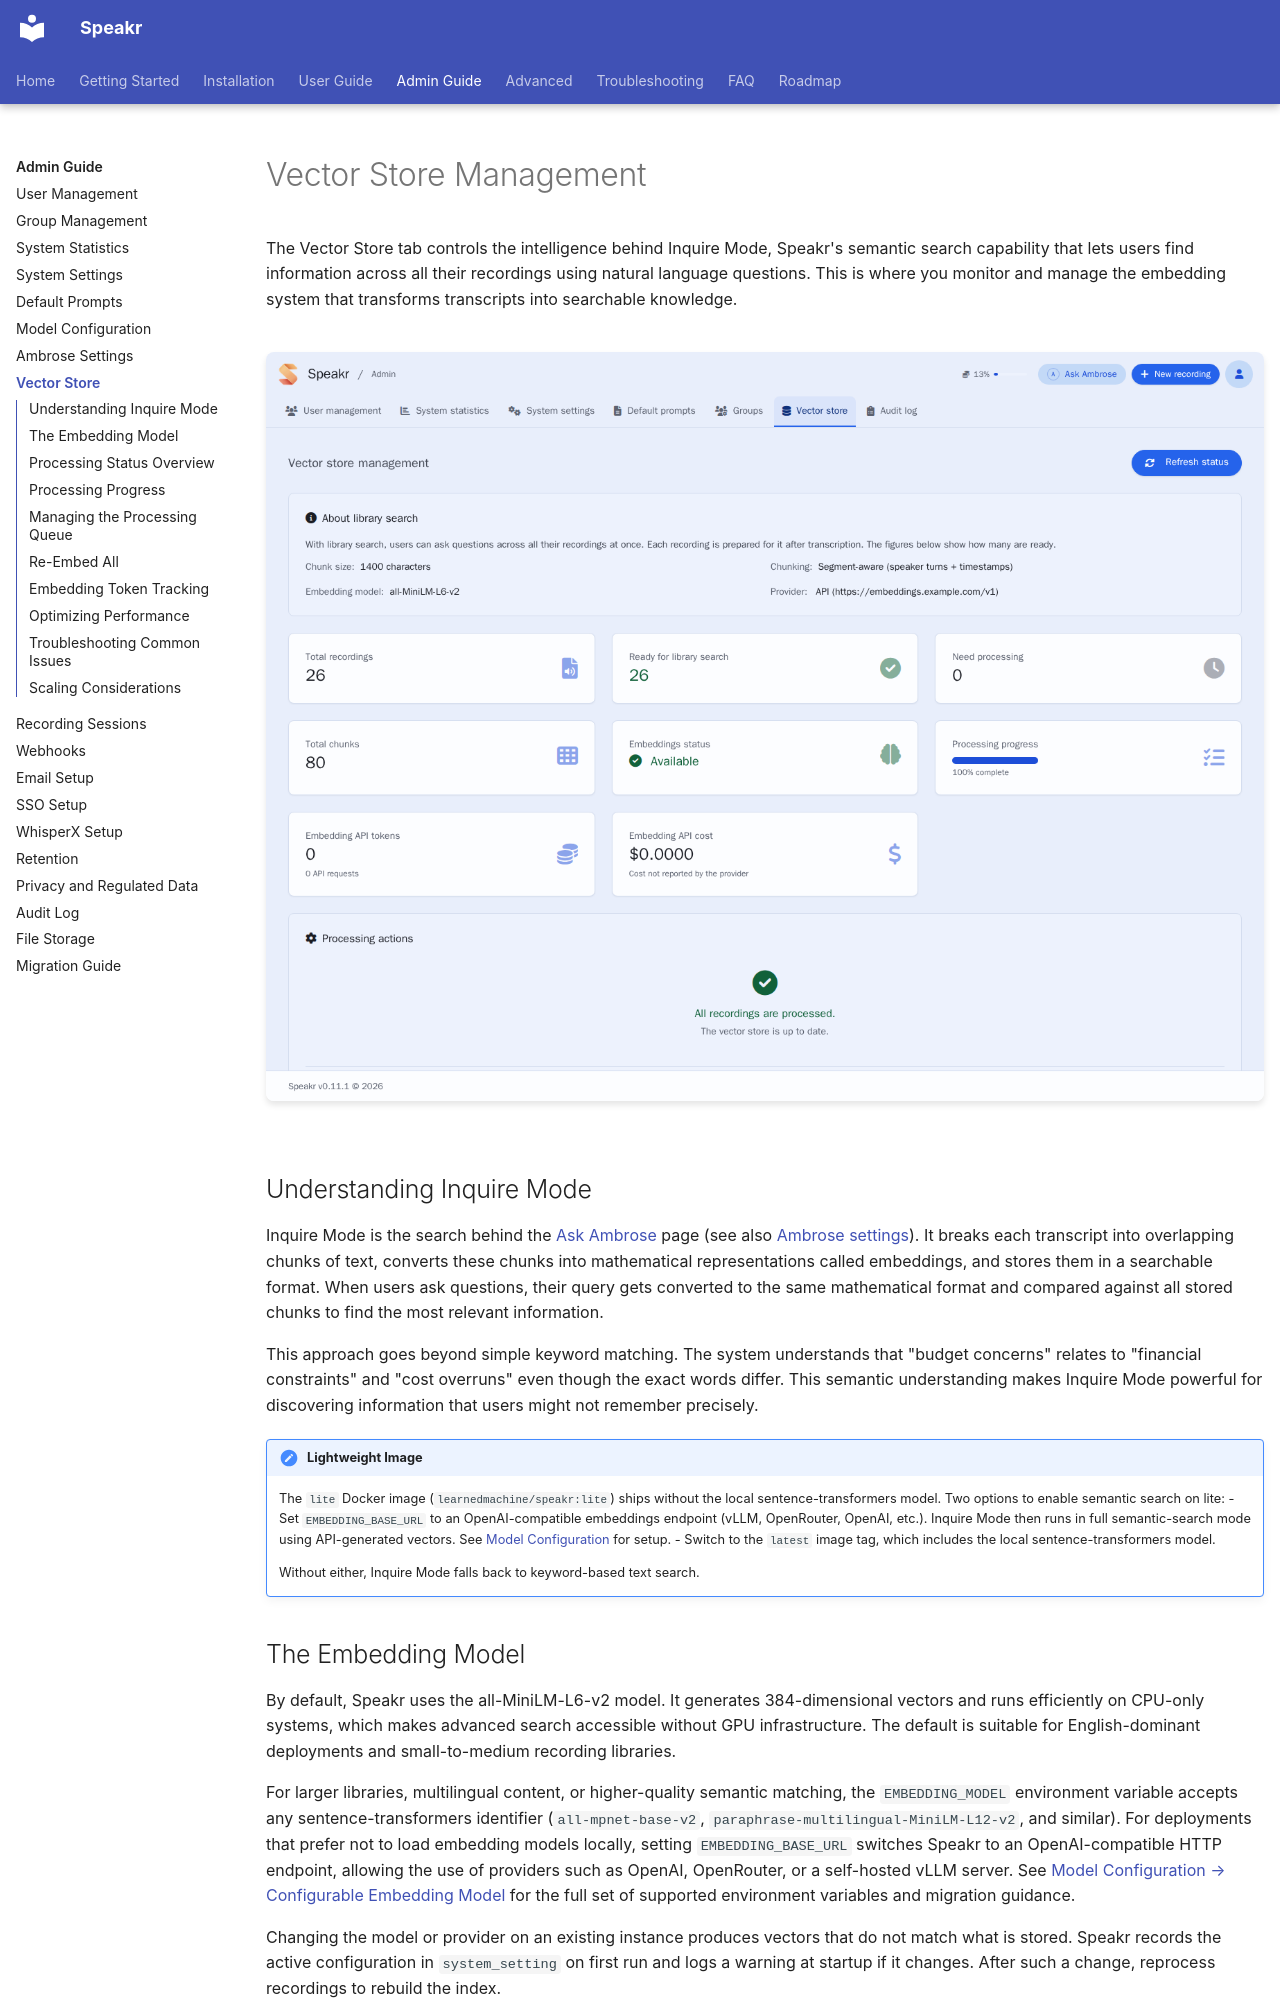

repository: murtaza-nasir/speakr · page: admin-guide/vector-store/index.html · generator: mkdocs

# Vector Store Management

The Vector Store tab controls the intelligence behind Inquire Mode, Speakr's semantic search capability that lets users find information across all their recordings using natural language questions. This is where you monitor and manage the embedding system that transforms transcripts into searchable knowledge.

![Vector Store Management](../assets/images/screenshots/admin-vector-store.png)

## Understanding Inquire Mode

Inquire Mode is the search behind the [Ask Ambrose](../user-guide/inquire-mode.md) page (see also [Ambrose settings](ambrose.md)). It breaks each transcript into overlapping chunks of text, converts these chunks into mathematical representations called embeddings, and stores them in a searchable format. When users ask questions, their query gets converted to the same mathematical format and compared against all stored chunks to find the most relevant information.

This approach goes beyond simple keyword matching. The system understands that "budget concerns" relates to "financial constraints" and "cost overruns" even though the exact words differ. This semantic understanding makes Inquire Mode powerful for discovering information that users might not remember precisely.

!!! note "Lightweight Image"
    The `lite` Docker image (`learnedmachine/speakr:lite`) ships without the local sentence-transformers model. Two options to enable semantic search on lite:
    - Set `EMBEDDING_BASE_URL` to an OpenAI-compatible embeddings endpoint (vLLM, OpenRouter, OpenAI, etc.). Inquire Mode then runs in full semantic-search mode using API-generated vectors. See [Model Configuration](model-configuration.md#configurable-embedding-model) for setup.
    - Switch to the `latest` image tag, which includes the local sentence-transformers model.

    Without either, Inquire Mode falls back to keyword-based text search.

## The Embedding Model

By default, Speakr uses the all-MiniLM-L6-v2 model. It generates 384-dimensional vectors and runs efficiently on CPU-only systems, which makes advanced search accessible without GPU infrastructure. The default is suitable for English-dominant deployments and small-to-medium recording libraries.

For larger libraries, multilingual content, or higher-quality semantic matching, the `EMBEDDING_MODEL` environment variable accepts any sentence-transformers identifier (`all-mpnet-base-v2`, `paraphrase-multilingual-MiniLM-L12-v2`, and similar). For deployments that prefer not to load embedding models locally, setting `EMBEDDING_BASE_URL` switches Speakr to an OpenAI-compatible HTTP endpoint, allowing the use of providers such as OpenAI, OpenRouter, or a self-hosted vLLM server. See [Model Configuration → Configurable Embedding Model](model-configuration.md#configurable-embedding-model) for the full set of supported environment variables and migration guidance.

Changing the model or provider on an existing instance produces vectors that do not match what is stored. Speakr records the active configuration in `system_setting` on first run and logs a warning at startup if it changes. After such a change, reprocess recordings to rebuild the index.
